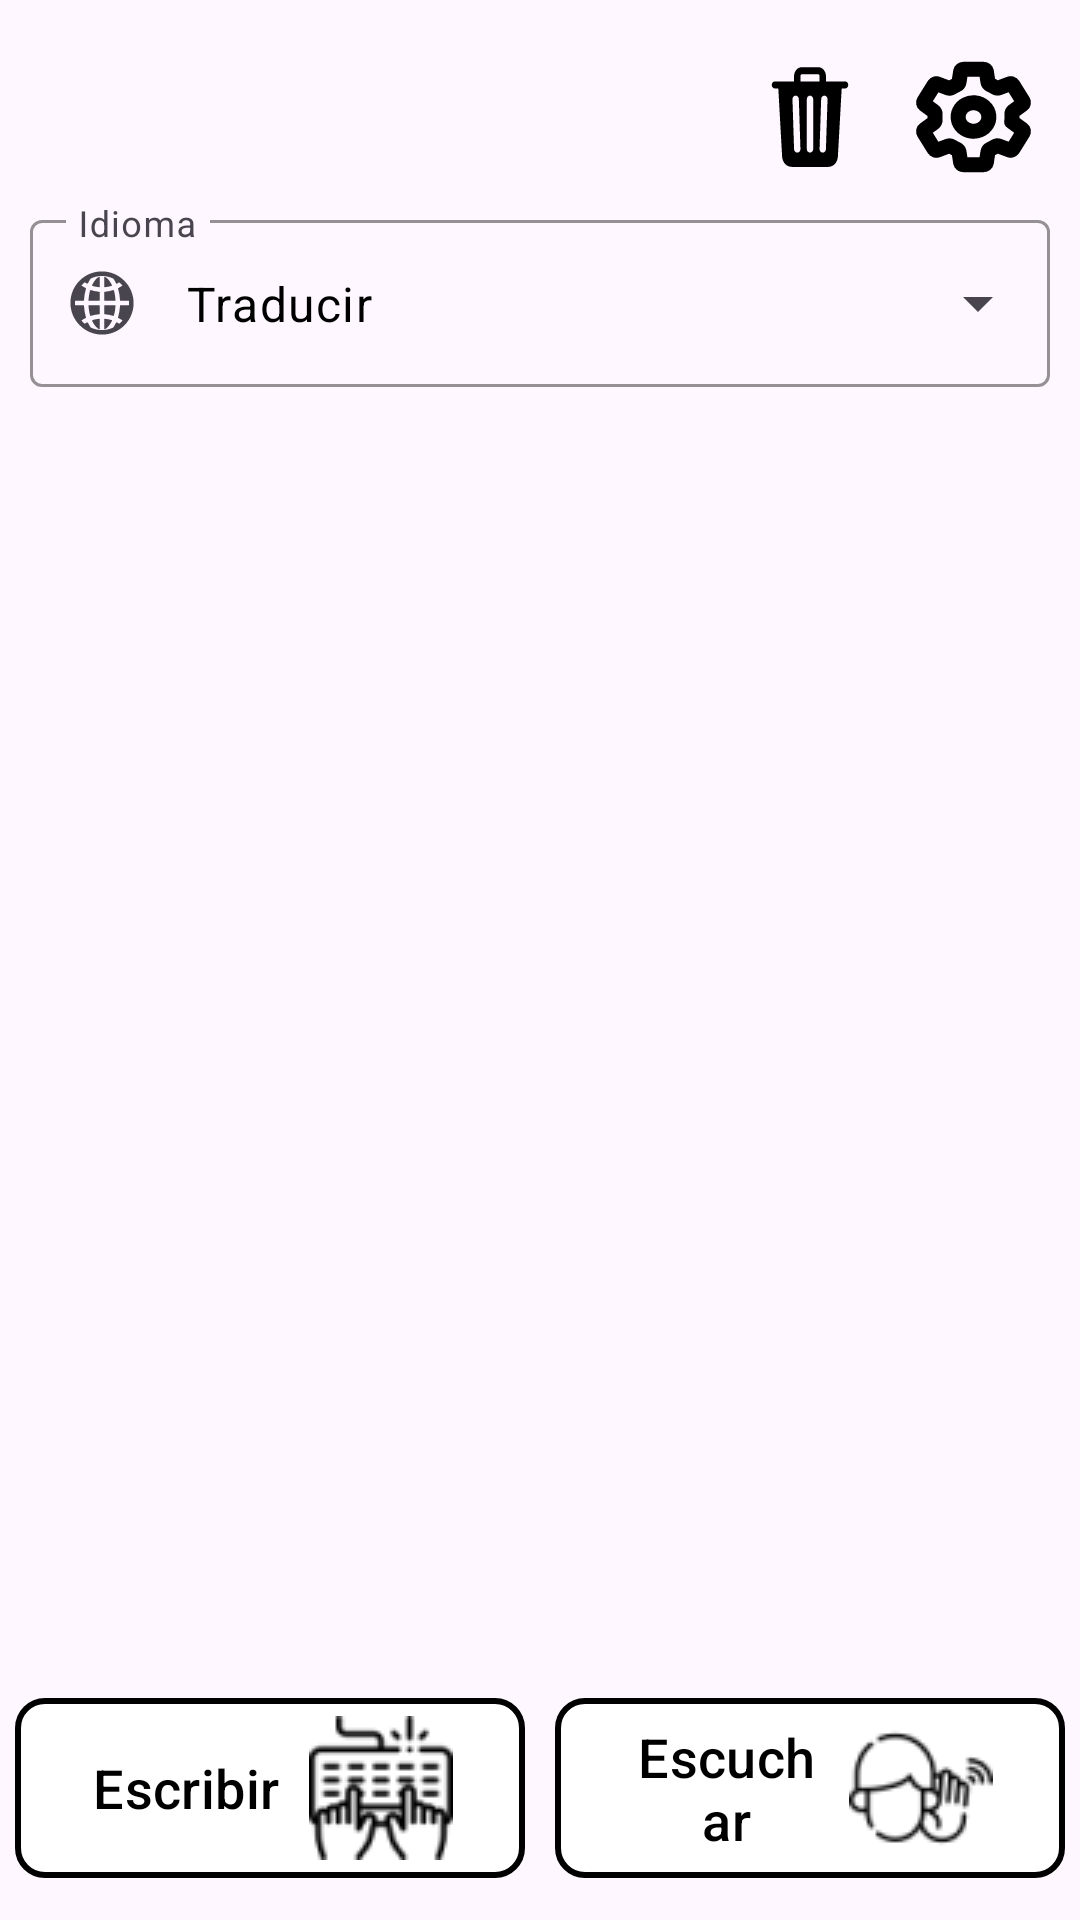

Reconstruct the res/layout file that produces this screen, plus the resources it refers to.
<!-- AndroidManifest.xml: application theme Theme.HablaConmigo -->
<!-- res/layout/fragment_gallery.xml -->
<?xml version="1.0" encoding="utf-8"?>
<androidx.constraintlayout.widget.ConstraintLayout xmlns:android="http://schemas.android.com/apk/res/android"
    xmlns:app="http://schemas.android.com/apk/res-auto"
    xmlns:tools="http://schemas.android.com/tools"
    android:layout_width="match_parent"
    android:layout_height="match_parent"
    tools:context=".ui.gallery.GalleryFragment">

    <com.google.android.material.button.MaterialButton
        android:id="@+id/btnEscribir"
        android:layout_width="0dp"
        android:layout_height="wrap_content"
        android:layout_marginStart="5dp"
        android:layout_marginEnd="5dp"
        android:layout_marginBottom="10dp"
        android:drawableEnd="@drawable/escribir"
        android:text="@string/escribir"
        android:textColor="@color/black"
        android:textSize="18sp"
        app:backgroundTint="@color/white"
        app:cornerRadius="10dp"
        app:elevation="15dp"
        app:layout_constraintBottom_toBottomOf="parent"
        app:layout_constraintEnd_toStartOf="@+id/btnEscuchar"
        app:layout_constraintStart_toStartOf="parent"
        app:strokeColor="@color/black"
        app:strokeWidth="2dp" />

    <com.google.android.material.button.MaterialButton
        android:id="@+id/btnEscuchar"
        android:layout_width="0dp"
        android:layout_height="wrap_content"
        android:layout_marginStart="5dp"
        android:layout_marginEnd="5dp"
        android:layout_marginBottom="10dp"
        android:drawableEnd="@drawable/escuchar"
        android:text="@string/escuchar"
        android:textColor="@color/black"
        android:textSize="18sp"
        app:backgroundTint="@color/white"
        app:cornerRadius="10dp"
        app:elevation="15dp"
        app:layout_constraintBottom_toBottomOf="parent"
        app:layout_constraintEnd_toEndOf="parent"
        app:layout_constraintStart_toEndOf="@id/btnEscribir"
        app:strokeColor="@color/black"
        app:strokeWidth="2dp" />

    <ImageView
        android:id="@+id/imageViewChatSettings"
        android:layout_width="wrap_content"
        android:layout_height="wrap_content"
        android:layout_marginEnd="15dp"
        android:src="@drawable/ic_settings"
        app:layout_constraintEnd_toEndOf="parent"
        app:layout_constraintTop_toTopOf="@+id/imageViewTrash" />

    <ImageView
        android:id="@+id/imageViewTrash"
        android:layout_width="wrap_content"
        android:layout_height="wrap_content"
        android:layout_marginTop="20dp"
        android:layout_marginEnd="10dp"
        android:src="@drawable/ic_trash"
        app:layout_constraintBottom_toTopOf="@id/textInputLayoutIdiomas"
        app:layout_constraintEnd_toStartOf="@+id/imageViewChatSettings"
        app:layout_constraintTop_toTopOf="parent" />

    <androidx.recyclerview.widget.RecyclerView
        android:id="@+id/recyclerViewMensajes"
        android:layout_width="0dp"
        android:layout_height="0dp"
        android:layout_marginStart="10dp"
        android:layout_marginTop="10dp"
        android:layout_marginEnd="10dp"
        android:layout_marginBottom="10dp"
        app:layout_constraintBottom_toTopOf="@+id/btnEscribir"
        app:layout_constraintEnd_toEndOf="parent"
        app:layout_constraintStart_toStartOf="parent"
        app:layout_constraintTop_toBottomOf="@id/textInputLayoutIdiomas" />

    <com.google.android.material.textfield.TextInputLayout
        android:id="@+id/textInputLayoutIdiomas"
        style="@style/Widget.Material3.TextInputLayout.OutlinedBox.ExposedDropdownMenu"
        android:layout_width="0dp"
        android:layout_height="wrap_content"
        android:layout_marginStart="10dp"
        android:layout_marginTop="10dp"
        android:layout_marginEnd="10dp"
        android:hint="@string/idioma"
        app:boxStrokeColor="#1E88E5"
        app:hintTextColor="#1E88E5"
        app:layout_constraintBottom_toTopOf="@id/recyclerViewMensajes"
        app:layout_constraintEnd_toEndOf="parent"
        app:layout_constraintStart_toStartOf="parent"
        app:layout_constraintTop_toBottomOf="@+id/imageViewTrash"
        app:startIconDrawable="@drawable/ic_world">

        <AutoCompleteTextView
            android:id="@+id/autoCompleteTextViewLanguage"
            android:layout_width="match_parent"
            android:layout_height="match_parent"
            android:layout_weight="1"
            android:background="@null"
            android:inputType="none"
            android:labelFor="@id/autoCompleteTextViewLanguage"
            android:text="@string/traducir"
            android:textColor="@color/black" />

    </com.google.android.material.textfield.TextInputLayout>

</androidx.constraintlayout.widget.ConstraintLayout>
<!-- resources referenced by this layout -->
<resources>
  <color name="black">#FF000000</color>
  <color name="white">#FFFFFFFF</color>
  <!-- drawable escribir: png bitmap (drawable, 2012 bytes) -->
  <!-- drawable escuchar: png bitmap (drawable, 1637 bytes) -->
  <!-- drawable ic_settings: vector/xml drawable (drawable, 3183 chars, omitted) -->
  <!-- drawable ic_trash: vector/xml drawable (drawable, 2662 chars, omitted) -->
  <!-- drawable ic_world: vector/xml drawable (drawable, 7653 chars, omitted) -->
  <string name="escribir">Escribir</string>
  <string name="escuchar">Escuchar</string>
  <string name="idioma">Idioma</string>
  <string name="traducir">Traducir</string>
  <style name="Theme.HablaConmigo" parent="Base.Theme.HablaConmigo" />
  <style name="Base.Theme.HablaConmigo" parent="Theme.Material3.DayNight.NoActionBar">
          
          
      </style>
</resources>
